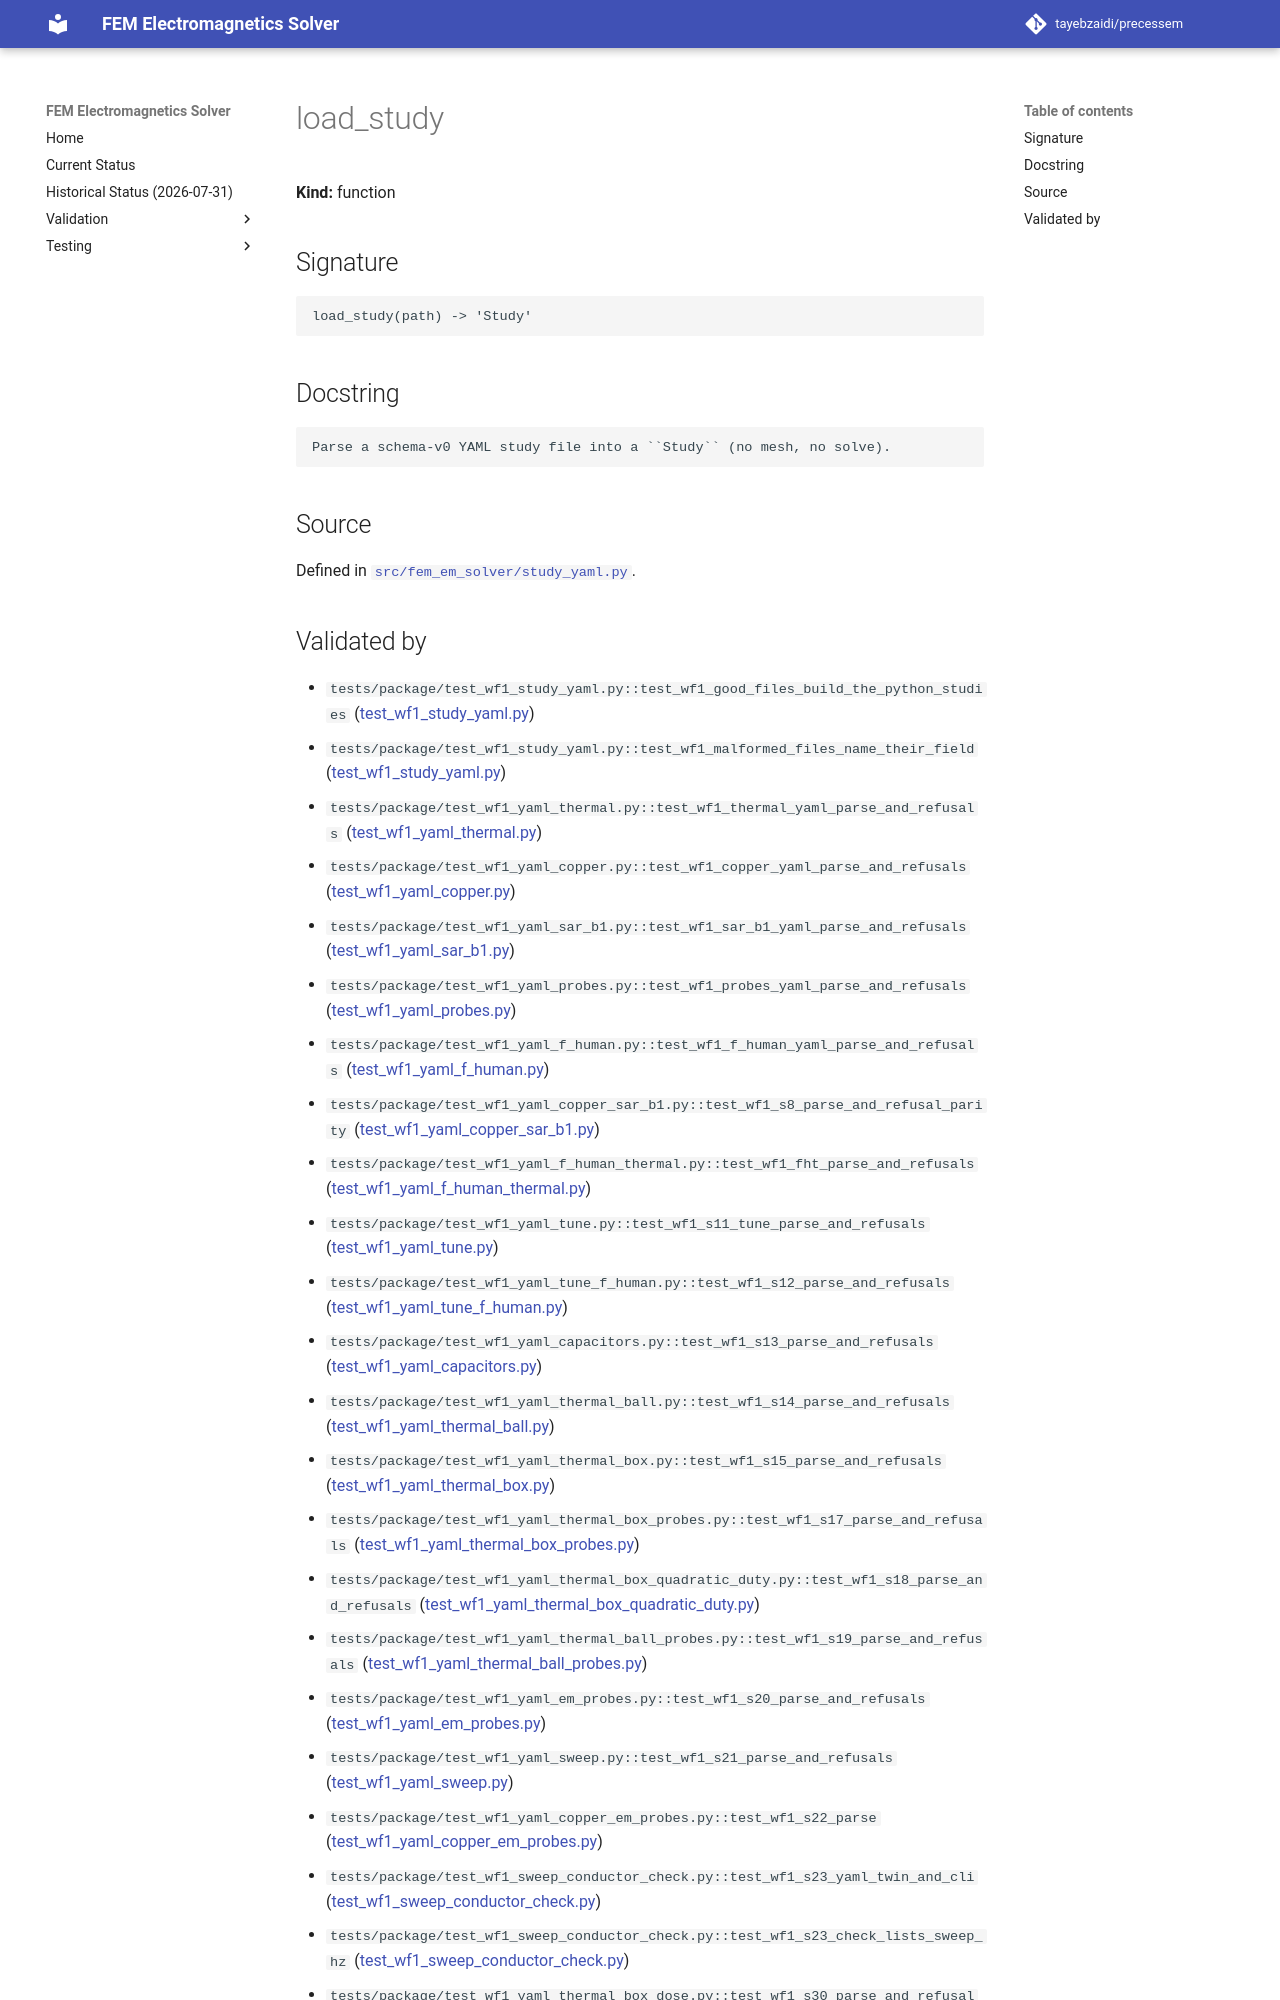

repository: tayebzaidi/precessem · page: guide/api/load_study/index.html · generator: mkdocs

<!-- GENERATED by scripts/docs/generate_api_reference.py from fem_em_solver.__all__ and tests/package/validation_envelope.toml. Do not edit; regenerate. -->

# load_study

**Kind:** function

## Signature

```python
load_study(path) -> 'Study'
```

## Docstring

```text
Parse a schema-v0 YAML study file into a ``Study`` (no mesh, no solve).
```

## Source

Defined in [`src/fem_em_solver/study_yaml.py`](../../../src/fem_em_solver/study_yaml.py).
